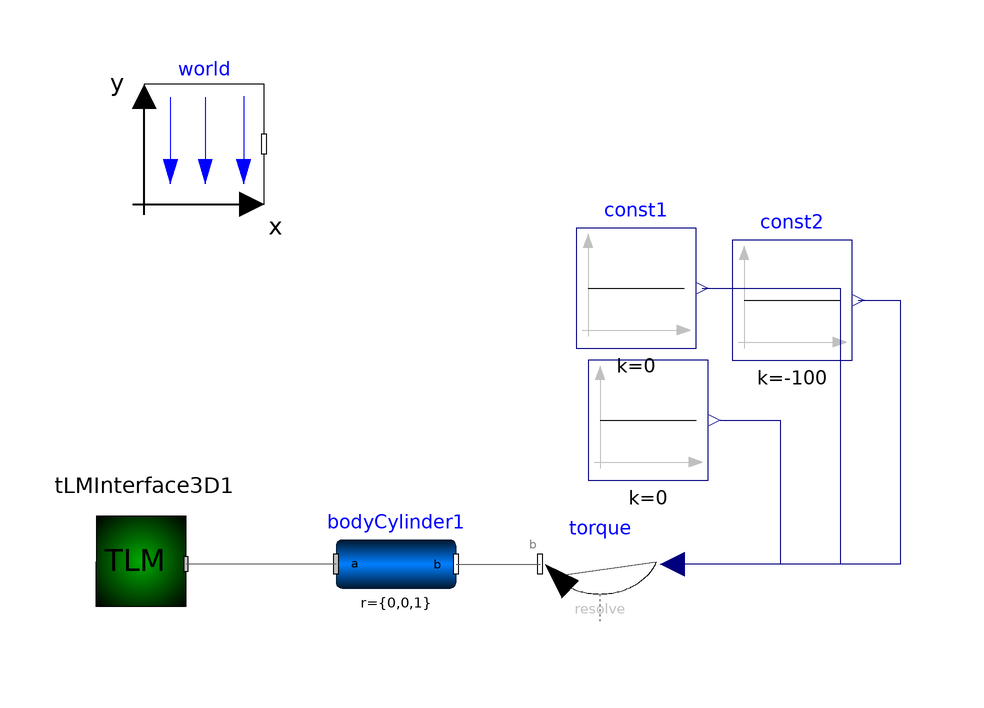

This picture is the connection diagram that the Modelica source below describes through its graphical annotations.

model torque
  Modelica.Mechanics.MultiBody.Parts.BodyCylinder bodyCylinder1(angles_start(displayUnit = "rad"), density(displayUnit = "kg/m3"), diameter = 0.2, enforceStates = true, innerDiameter = 0.1, r = {0, 0, 1}) annotation(Placement(visible = true, transformation(origin = {-8, 2}, extent = {{-10, -10}, {10, 10}}, rotation = 0)));
  TLM.TLM_Interface_3D.TLMInterface3D tLMInterface3D1 annotation(Placement(visible = true, transformation(origin = {-50, 2}, extent = {{-10, -10}, {10, 10}}, rotation = 180)));
  Modelica.Mechanics.MultiBody.Forces.WorldTorque torque annotation(Placement(visible = true, transformation(origin = {26, 2}, extent = {{-10, -10}, {10, 10}}, rotation = 180)));
  Modelica.Blocks.Sources.Constant const(k = 0)  annotation(Placement(visible = true, transformation(origin = {34, 26}, extent = {{-10, -10}, {10, 10}}, rotation = 0)));
  inner Modelica.Mechanics.MultiBody.World world(g = 9.81)  annotation(Placement(visible = true, transformation(origin = {-40, 72}, extent = {{-10, -10}, {10, 10}}, rotation = 0)));
  Modelica.Blocks.Sources.Constant const1(k = 0)  annotation(Placement(visible = true, transformation(origin = {32, 48}, extent = {{-10, -10}, {10, 10}}, rotation = 0)));
  Modelica.Blocks.Sources.Constant const2(k = -100)  annotation(Placement(visible = true, transformation(origin = {58, 46}, extent = {{-10, -10}, {10, 10}}, rotation = 0)));
equation
  connect(const2.y, torque.torque[3]) annotation(Line(points = {{69, 46}, {76, 46}, {76, 2}, {38, 2}}, color = {0, 0, 127}));
  connect(const1.y, torque.torque[2]) annotation(Line(points = {{43, 48}, {66, 48}, {66, 2}, {38, 2}}, color = {0, 0, 127}));
  connect(bodyCylinder1.frame_a, tLMInterface3D1.frame_a) annotation(Line(points = {{-18, 2}, {-43, 2}}, color = {95, 95, 95}));
  connect(const.y, torque.torque[1]) annotation(Line(points = {{46, 26}, {56, 26}, {56, 2}, {38, 2}, {38, 2}}, color = {0, 0, 127}));
  connect(bodyCylinder1.frame_b, torque.frame_b) annotation(Line(points = {{2, 2}, {16, 2}}, color = {95, 95, 95}));
  annotation(uses(Modelica(version = "3.2.1")));
end torque;